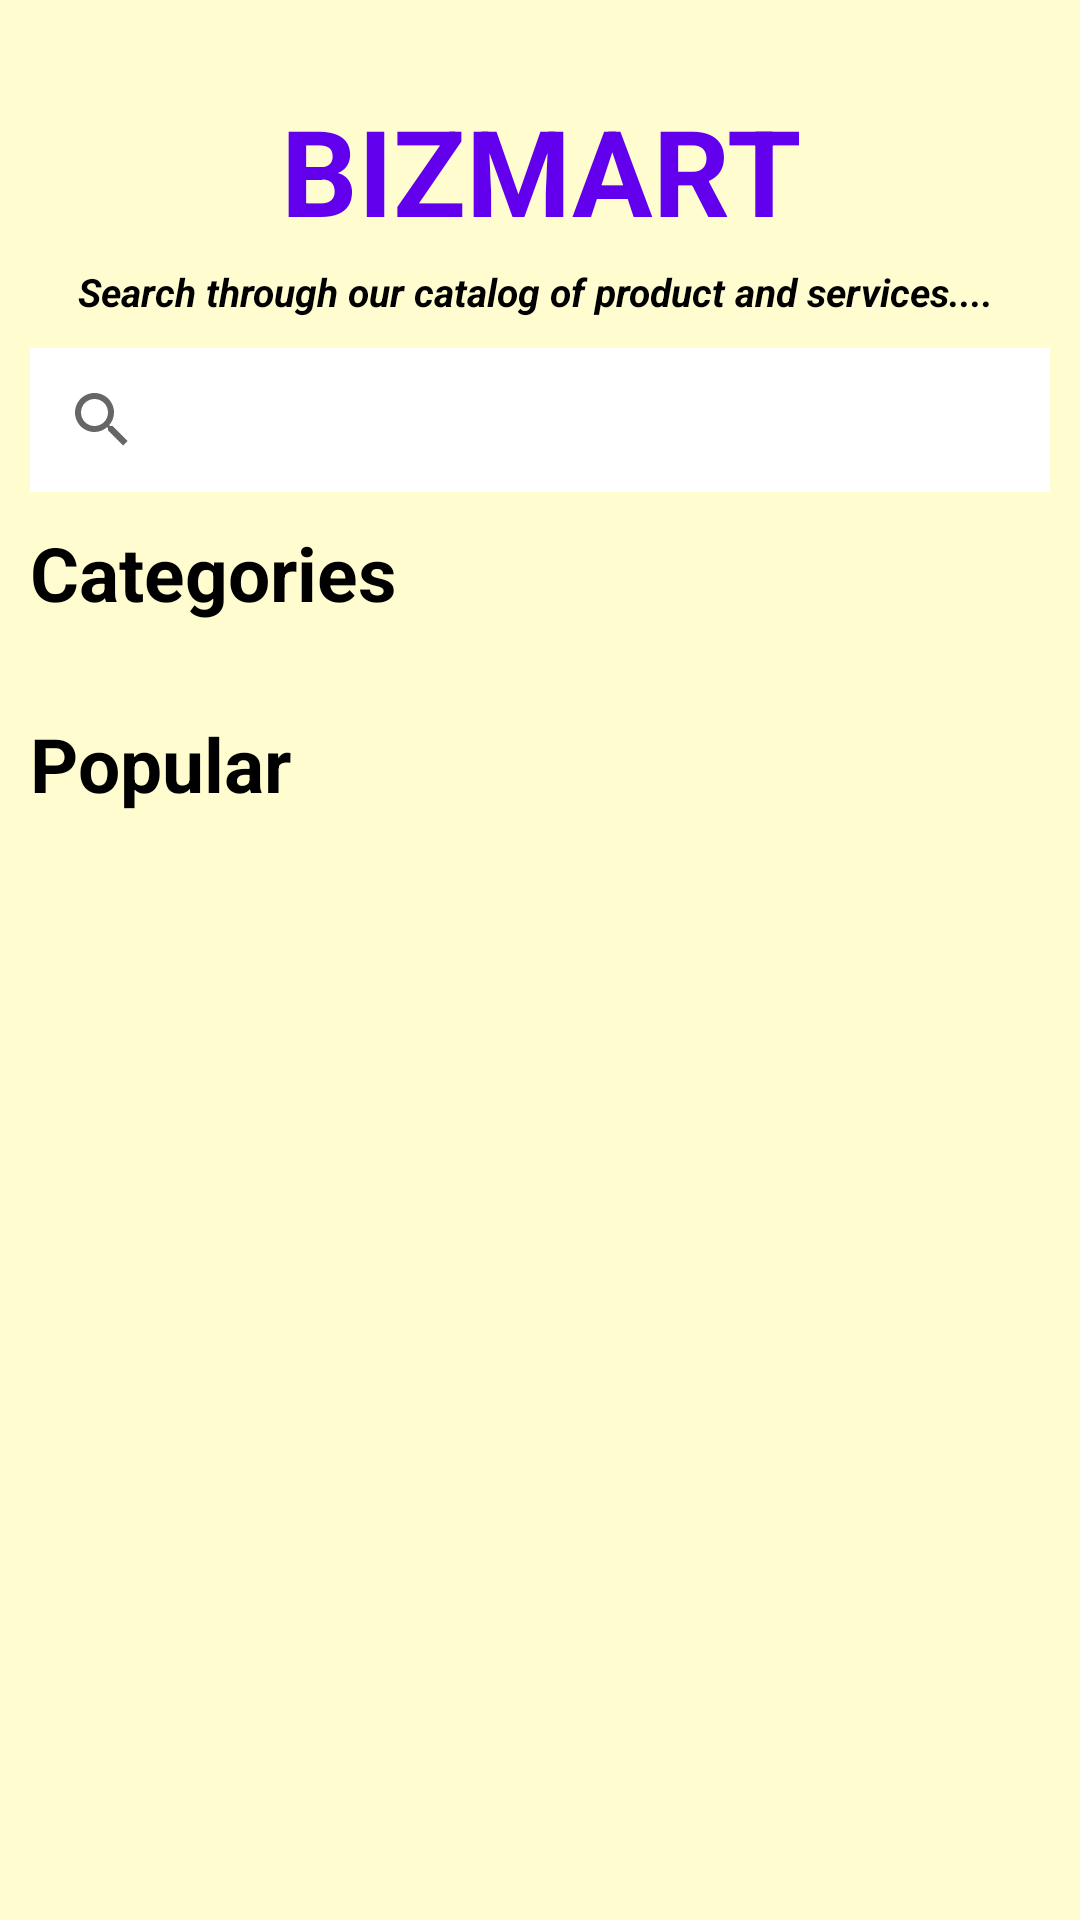

The Android layout XML behind this screen, and the referenced resources:
<!-- AndroidManifest.xml: application theme Theme.Bizmart -->
<!-- res/layout/home_page.xml -->
<?xml version="1.0" encoding="utf-8"?>
<androidx.core.widget.NestedScrollView
    xmlns:android="http://schemas.android.com/apk/res/android"
    xmlns:app="http://schemas.android.com/apk/res-auto"
    xmlns:tools="http://schemas.android.com/tools"
    android:paddingBottom="70dp"
    android:background="#Fffdd0"
    android:layout_height="match_parent"
    android:layout_width="match_parent">


<androidx.constraintlayout.widget.ConstraintLayout

    android:layout_width="match_parent"
    android:layout_height="match_parent"
    android:layout_above="@+id/bottomNavigation"
    android:background="#Fffdd0"
    android:padding="10dp">


    <TextView
        android:id="@+id/tit"
        android:layout_width="match_parent"
        android:layout_height="wrap_content"
        android:layout_marginTop="20dp"
        android:gravity="center"
        android:text="BIZMART"
        android:textColor="#FF6200EE"
        android:textSize="40sp"
        android:textStyle="bold"
        app:layout_constraintEnd_toEndOf="parent"
        app:layout_constraintStart_toStartOf="parent"
        app:layout_constraintTop_toTopOf="parent">


    </TextView>


    <TextView
        android:id="@+id/titsub"
        android:layout_width="match_parent"
        android:layout_height="wrap_content"
        android:layout_marginTop="5dp"
        android:gravity="center"
        android:text="Search through our catalog of product and services.... "
        android:textColor="#000"
        android:textSize="13dp"
        android:textStyle="italic|bold"
        app:layout_constraintEnd_toEndOf="parent"
        app:layout_constraintStart_toStartOf="parent"
        app:layout_constraintTop_toBottomOf="@id/tit">


    </TextView>

    <SearchView
        android:id="@+id/search"
        android:layout_width="match_parent"
        android:layout_height="wrap_content"
        android:layout_marginTop="10dp"
        android:iconifiedByDefault="true"
        android:background="#fff"
        android:queryBackground="@color/white"
        android:orientation="horizontal"
        android:queryHint="Search here..."
        app:layout_constraintEnd_toEndOf="parent"
        app:layout_constraintStart_toStartOf="parent"
        app:layout_constraintTop_toBottomOf="@+id/titsub" />

    <TextView
        android:id="@+id/category"
        android:layout_width="match_parent"
        android:layout_height="wrap_content"
        android:layout_marginTop="10dp"
        android:gravity="start"
        android:text="Categories"
        android:textColor="#000"
        android:textSize="25dp"
        android:textStyle="bold"
        app:layout_constraintEnd_toEndOf="parent"
        app:layout_constraintStart_toStartOf="parent"
        app:layout_constraintTop_toBottomOf="@id/search">

    </TextView>


    <androidx.recyclerview.widget.RecyclerView
        android:id="@+id/category_view"
        android:layout_width="match_parent"
        android:layout_height="wrap_content"
        android:background="#Fffdd0"
        android:padding="5dp"
        android:scrollbars="none"
        app:layout_constraintBottom_toTopOf="@id/textView2"
        app:layout_constraintEnd_toEndOf="parent"
        app:layout_constraintStart_toStartOf="parent"
        app:layout_constraintTop_toBottomOf="@+id/category"
        tools:itemCount="1"
        tools:listitem="@layout/design">

    </androidx.recyclerview.widget.RecyclerView>

    <TextView
        android:id="@+id/textView2"
        android:layout_width="match_parent"
        android:layout_height="wrap_content"
        android:layout_marginTop="20dp"
        android:gravity="start"
        android:text="Popular"
        android:textColor="#000"
        android:textSize="25dp"
        android:textStyle="bold"
        app:layout_constraintEnd_toEndOf="parent"
        app:layout_constraintStart_toStartOf="parent"
        app:layout_constraintTop_toBottomOf="@+id/category_view">

    </TextView>


    <androidx.recyclerview.widget.RecyclerView
        android:id="@+id/product_view"
        android:layout_width="match_parent"
        android:layout_height="wrap_content"
        android:layout_marginTop="10dp"
        android:background="#Fffdd0"
        android:nestedScrollingEnabled="true"
        android:padding="5dp"
        android:scrollbars="none"
        app:layout_constraintBottom_toBottomOf="parent"
        app:layout_constraintEnd_toEndOf="parent"
        app:layout_constraintStart_toStartOf="parent"
        app:layout_constraintTop_toBottomOf="@id/textView2"
        tools:itemCount="6"
        tools:listitem="@layout/design2">

    </androidx.recyclerview.widget.RecyclerView>

    <ImageView
        android:id="@+id/loading"
        android:layout_width="match_parent"
        android:layout_height="match_parent"
        android:src="@drawable/logo"
        android:scaleType="center"
        android:visibility="visible"
        app:layout_constraintEnd_toEndOf="@id/product_view"
        app:layout_constraintStart_toStartOf="@id/product_view"
        app:layout_constraintTop_toTopOf="@id/product_view">

    </ImageView>



</androidx.constraintlayout.widget.ConstraintLayout>

</androidx.core.widget.NestedScrollView>
<!-- res/layout/design.xml (included above) -->
<?xml version="1.0" encoding="utf-8"?>
<com.google.android.material.card.MaterialCardView
    xmlns:android="http://schemas.android.com/apk/res/android"
    android:layout_width="100dp"
    android:layout_height="wrap_content"
    xmlns:app="http://schemas.android.com/apk/res-auto"
    app:cardElevation="8dp"
    android:background="#fff"
    android:layout_margin="5dp"
    >

    <androidx.constraintlayout.widget.ConstraintLayout
        android:layout_width="match_parent"
        android:layout_height="match_parent"
        android:padding="5dp">


        <ImageView
            android:id="@+id/category_image"
            android:layout_width="100dp"
            android:layout_height="100dp"
            android:adjustViewBounds="true"
            android:scaleType="fitCenter"
            android:src="@drawable/food"
            app:layout_constraintEnd_toEndOf="parent"
            app:layout_constraintStart_toStartOf="parent"
            app:layout_constraintTop_toTopOf="parent">

        </ImageView>


        <TextView
            android:id="@+id/category_title"
            android:layout_width="match_parent"
            android:layout_height="wrap_content"
            android:text="Food"
            android:gravity="center"
            android:textColor="#000"
            app:layout_constraintEnd_toEndOf="parent"
            app:layout_constraintStart_toStartOf="@+id/category_image"
            app:layout_constraintTop_toBottomOf="@+id/category_image">

        </TextView>


    </androidx.constraintlayout.widget.ConstraintLayout>


</com.google.android.material.card.MaterialCardView>
<!-- res/layout/design2.xml (included above) -->
<?xml version="1.0" encoding="utf-8"?>
<androidx.cardview.widget.CardView xmlns:android="http://schemas.android.com/apk/res/android"
    xmlns:app="http://schemas.android.com/apk/res-auto"
    xmlns:tools="http://schemas.android.com/tools"
    android:layout_width="match_parent"
    android:layout_height="wrap_content"
    android:layout_margin="5dp"
    android:background="#fff"
    app:cardElevation="8dp">

    <androidx.constraintlayout.widget.ConstraintLayout
        android:layout_width="match_parent"
        android:layout_height="match_parent"
        android:orientation="vertical"
        android:padding="10dp">

        <ImageView
            android:id="@+id/product_category_image"
            android:layout_width="100dp"
            android:layout_height="100dp"
            android:padding="5dp"
            android:scaleType="fitCenter"
            android:src="@drawable/photography_img"
            app:layout_constraintStart_toStartOf="parent"
            app:layout_constraintTop_toTopOf="parent">

        </ImageView>

        <TextView
            android:id="@+id/product_category_title"
            android:layout_width="wrap_content"
            android:layout_height="wrap_content"
            android:padding="5dp"
            android:text="Bizmart"
            android:textColor="#000"
            android:textSize="20dp"
            android:textStyle="bold"
            app:layout_constraintStart_toEndOf="@+id/product_category_image"
            app:layout_constraintTop_toTopOf="@+id/product_category_image">


        </TextView>

        <RatingBar
            android:id="@+id/ratingBar2"
            style="@style/RatingBar"
            android:layout_width="wrap_content"
            android:layout_height="wrap_content"
            android:numStars="5"
            android:rating="4.5"
            android:stepSize="0.5"
            app:layout_constraintStart_toEndOf="@+id/product_category_image"
            app:layout_constraintTop_toBottomOf="@+id/product_category_title" />

        <TextView
            android:id="@+id/description"
            android:layout_width="match_parent"
            android:layout_height="wrap_content"
            android:padding="5dp"
            android:text="An E-directory for Products and Sercvices"
            android:textColor="#000"
            android:textSize="15dp"
            app:layout_constraintStart_toStartOf="parent"
            app:layout_constraintTop_toBottomOf="@+id/product_category_image" />
    </androidx.constraintlayout.widget.ConstraintLayout>

</androidx.cardview.widget.CardView>
<!-- resources referenced by this layout -->
<resources>
  <!-- drawable logo: jpg bitmap (drawable, 60993 bytes) -->
  <!-- drawable photography_img: png bitmap (drawable-hdpi, 377545 bytes) -->
  <style name="RatingBar" parent="android:style/Widget.Material.RatingBar.Small">
          <item name="colorControlNormal">@color/teal_700</item>
          <item name="colorControlActivated">#FFC107</item>
      </style>
  <style name="Theme.Bizmart" parent="Theme.MaterialComponents.DayNight.NoActionBar">
          
          <item name="colorPrimary">@color/purple_500</item>
          <item name="colorPrimaryVariant">@color/purple_700</item>
          <item name="colorOnPrimary">@color/white</item>
          
          <item name="colorSecondary">@color/teal_200</item>
          <item name="colorSecondaryVariant">@color/teal_700</item>
          <item name="colorOnSecondary">@color/black</item>
          
          <item name="android:statusBarColor" tools:targetApi="l">?attr/colorPrimaryVariant</item>
          
      </style>
  <!-- not gathered from this repository: default colours our renderer supplied (Android Studio template values) -->
  <color name="purple_500">#FF6200EE</color>
  <color name="purple_700">#FF3700B3</color>
  <color name="teal_200">#FF03DAC5</color>
  <color name="teal_700">#FF018786</color>
  <color name="black">#FF000000</color>
  <color name="white">#FFFFFFFF</color>
</resources>
